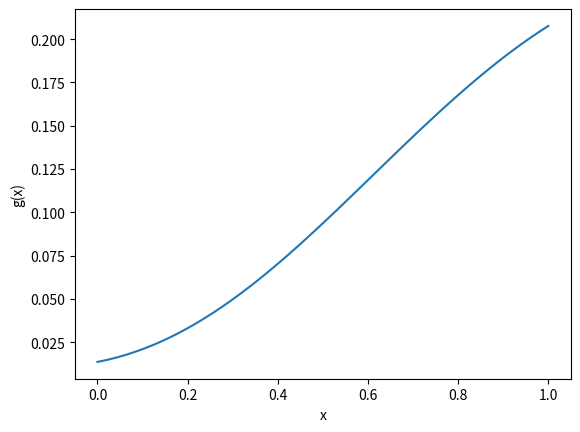

Write the Python code that produced this figure.
import matplotlib.pyplot as plt
import numpy as np
from scipy.stats import norm

x = np.linspace(0, 1, 100)  # Create an array of x-values from 0 to 1
Phi = norm.cdf(x)            # Standard normal CDF
f = norm.pdf(x)              # Standard normal PDF
g = 2 * Phi * f**3 - f * Phi**3 + x**2 * f * Phi + 3 * x * f**2 * Phi ** 2

plt.plot(x, g)
plt.xlabel('x')
plt.ylabel('g(x)')
plt.show()
